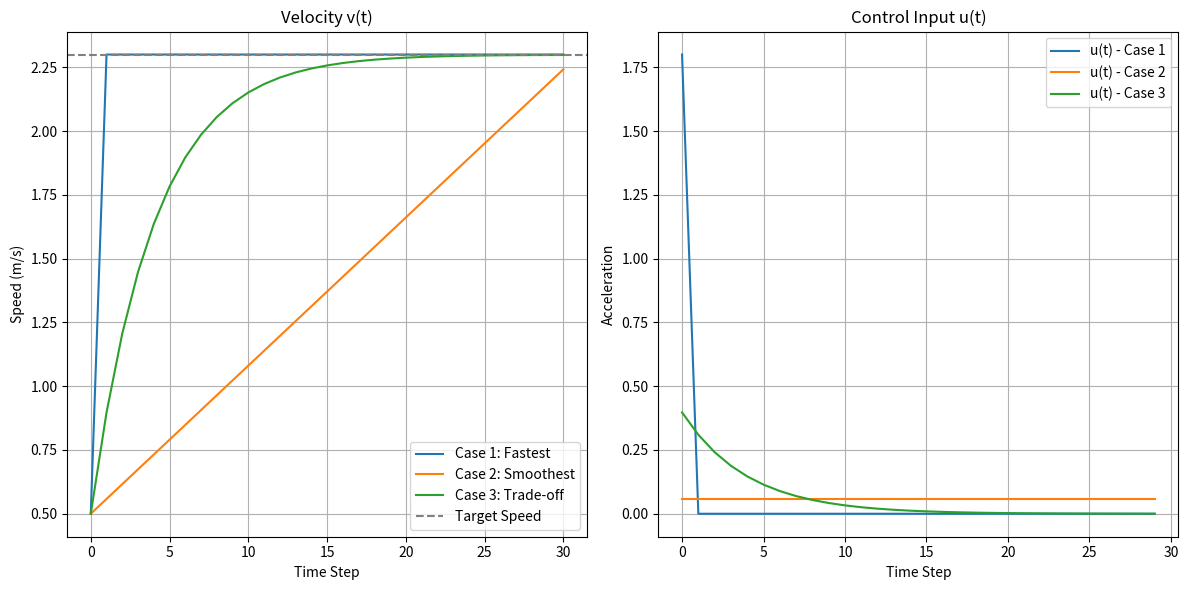

Generate this figure with matplotlib:
import numpy as np
import matplotlib.pyplot as plt

# Common parameters
n = 30              # Total number of time steps
v0 = 0.5            # Initial velocity
vn = 2.3            # Target velocity

# ---------------------------------------------
# Case 1: Fastest Settling Time (Minimum Time)
# ---------------------------------------------
A1 = np.tril(np.ones((n, n)))                        # Lower triangular matrix of ones
b1 = np.full((n, 1), vn - v0)                         # Right-hand side vector: (vn - v0)
u1 = np.linalg.inv(A1.T @ A1) @ A1.T @ b1             # Least-squares solution for control input
v1 = [v0 + np.sum(u1[:i]) for i in range(n + 1)]      # Compute velocity at each step by integration

# -------------------------------------------------
# Case 2: Minimum Control Signal (Smooth Control)
# -------------------------------------------------
A2 = np.vstack((np.eye(n), np.ones((1, n))))          # Identity matrix + summation constraint
b2 = np.vstack((np.zeros((n, 1)), [[vn - v0]]))       # Zero vector + total velocity change constraint
u2 = np.linalg.inv(A2.T @ A2) @ A2.T @ b2
v2 = [v0 + np.sum(u2[:i]) for i in range(n + 1)]

# -----------------------------------------------------
# Case 3: Trade-off Between Speed and Control Effort
# -----------------------------------------------------
lambda_weight = 4                                     # Weight for control effort penalty
A3 = np.vstack((np.tril(np.ones((n, n))),             # Speed tracking part
                lambda_weight * np.eye(n)))           # Control effort penalty part
b3 = np.vstack((np.full((n, 1), vn - v0),              # Same as Case 1 for speed
                np.zeros((n, 1))))                     # Zero target for control input
u3 = np.linalg.inv(A3.T @ A3) @ A3.T @ b3
v3 = [v0 + np.sum(u3[:i]) for i in range(n + 1)]

# -------------------------
# Plotting results
# -------------------------
plt.figure(figsize=(12, 6))

# Velocity v(t)
plt.subplot(1, 2, 1)
plt.plot(v1, label="Case 1: Fastest")
plt.plot(v2, label="Case 2: Smoothest")
plt.plot(v3, label="Case 3: Trade-off")
plt.axhline(vn, color="gray", linestyle="--", label="Target Speed")
plt.title("Velocity v(t)")
plt.xlabel("Time Step")
plt.ylabel("Speed (m/s)")
plt.grid(True)
plt.legend()

# Control Input u(t)
plt.subplot(1, 2, 2)
plt.plot(u1, label="u(t) - Case 1")
plt.plot(u2, label="u(t) - Case 2")
plt.plot(u3, label="u(t) - Case 3")
plt.title("Control Input u(t)")
plt.xlabel("Time Step")
plt.ylabel("Acceleration")
plt.grid(True)
plt.legend()

plt.tight_layout()
plt.show()
